Labelled photos from "images", an image-classification folder in SunnyLeenawat/TESA_TopGunRally2026. The possible labels are: black bean, broken bean, good bean, husk, immature bean, parchment bean, shell.

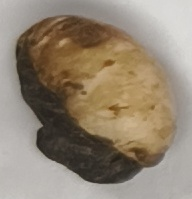
Label: black bean

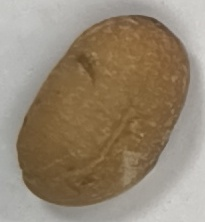
Label: shell

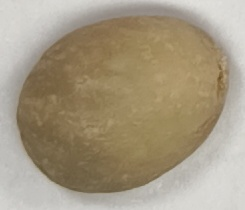
Label: immature bean

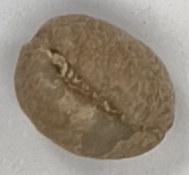
Label: good bean

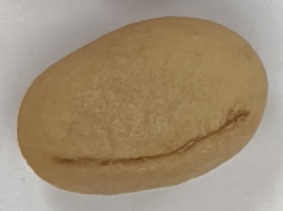
Label: parchment bean

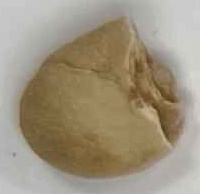
Label: broken bean
